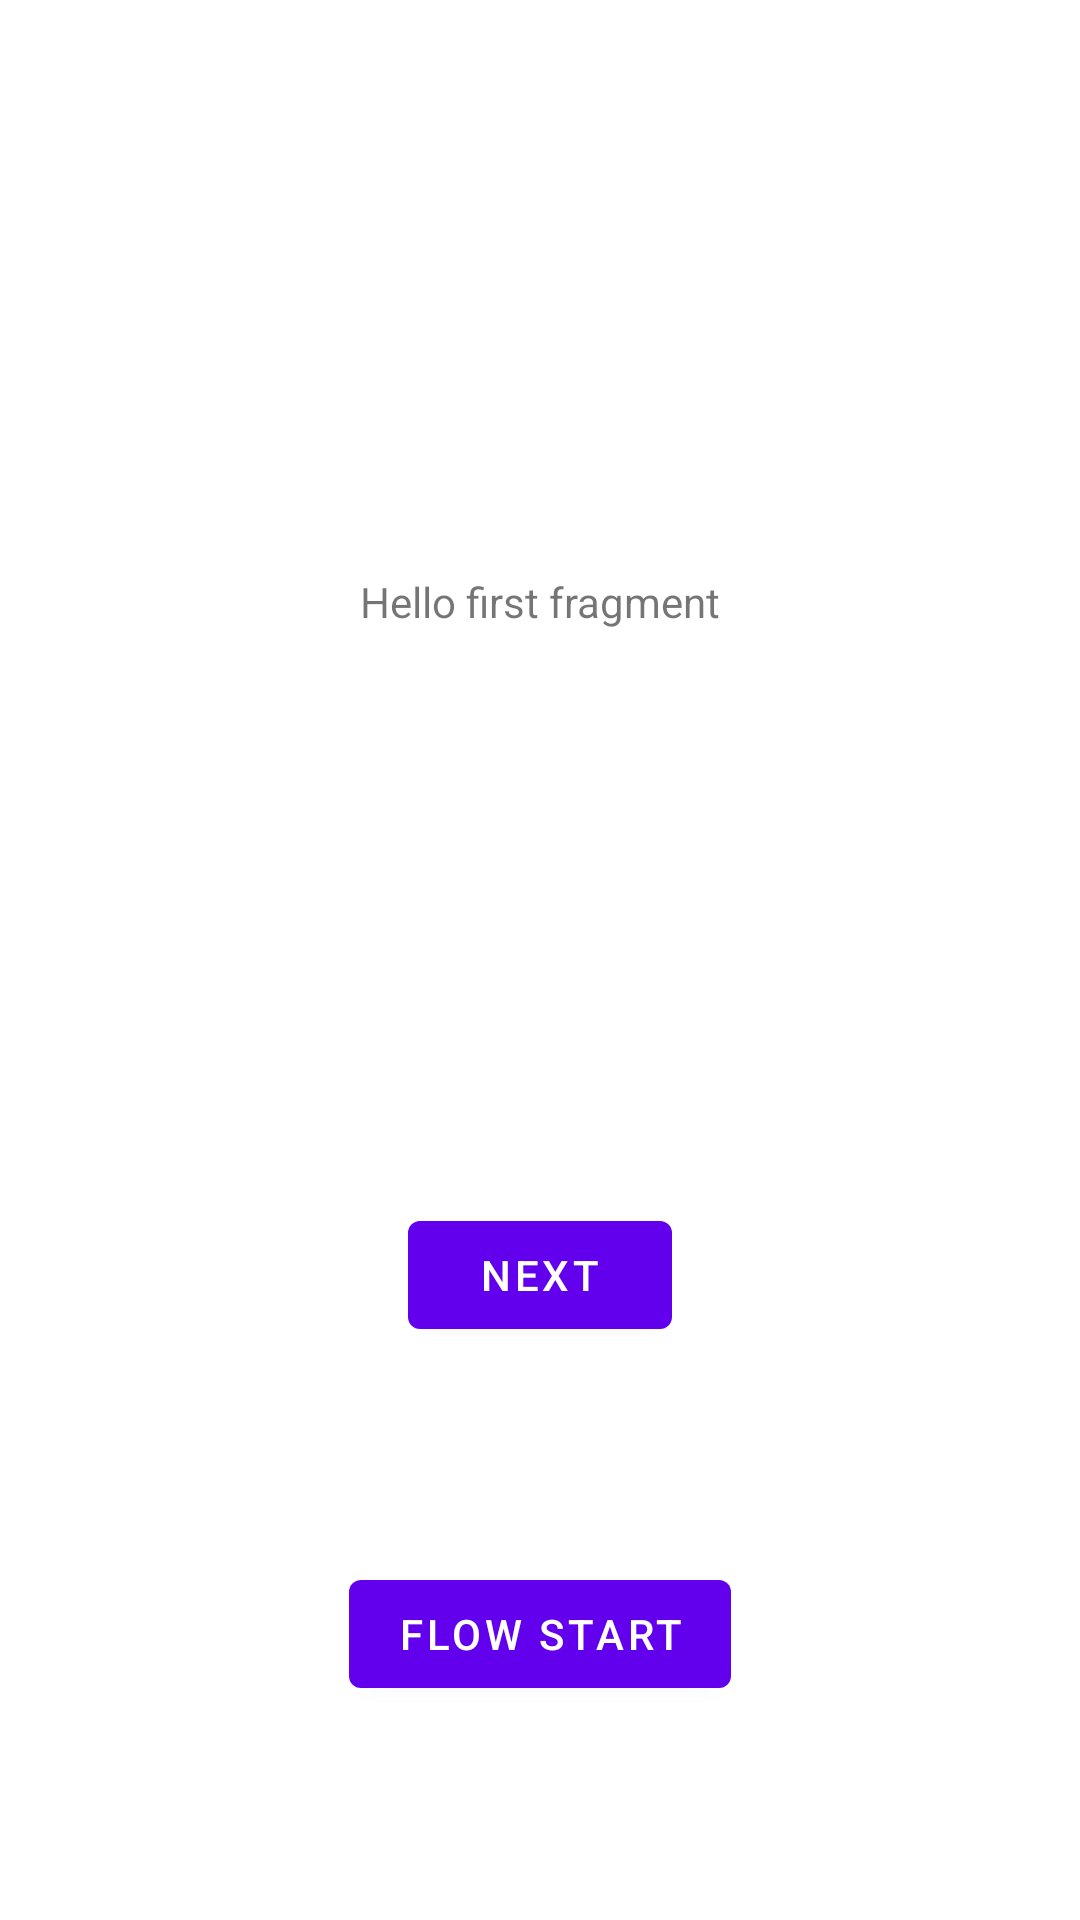

Android layout source for this screen:
<!-- AndroidManifest.xml: application theme Theme.MyKotlin -->
<!-- res/layout/fragment_first.xml -->
<?xml version="1.0" encoding="utf-8"?>
<androidx.constraintlayout.widget.ConstraintLayout
        xmlns:android="http://schemas.android.com/apk/res/android"
        xmlns:app="http://schemas.android.com/apk/res-auto"
        xmlns:tools="http://schemas.android.com/tools"
        android:layout_width="match_parent"
        android:layout_height="match_parent"
        tools:context=".FirstFragment">

    <TextView
            android:id="@+id/textview_first"
            android:layout_width="wrap_content"
            android:layout_height="wrap_content"
            android:text="@string/hello_first_fragment"
            app:layout_constraintTop_toTopOf="parent"
            app:layout_constraintStart_toStartOf="parent"
            app:layout_constraintEnd_toEndOf="parent"
            app:layout_constraintBottom_toTopOf="@id/button_first"
    />

    <Button
            android:id="@+id/button_first"
            android:layout_width="wrap_content"
            android:layout_height="wrap_content"
            android:text="@string/next"
            app:layout_constraintTop_toBottomOf="@id/textview_first"
            app:layout_constraintStart_toStartOf="parent"
            app:layout_constraintEnd_toEndOf="parent"
            app:layout_constraintBottom_toBottomOf="parent"
    />

    <Button
            android:id="@+id/button_flow"
            android:layout_width="wrap_content"
            android:layout_height="wrap_content"
            android:text="flow start"
            app:layout_constraintTop_toBottomOf="@id/button_first"
            app:layout_constraintStart_toStartOf="parent"
            app:layout_constraintEnd_toEndOf="parent"
            app:layout_constraintBottom_toBottomOf="parent"/>
</androidx.constraintlayout.widget.ConstraintLayout>
<!-- resources referenced by this layout -->
<resources>
  <string name="hello_first_fragment">Hello first fragment</string>
  <string name="next">Next</string>
  <style name="Theme.MyKotlin" parent="Theme.MaterialComponents.DayNight.DarkActionBar">
          
          <item name="colorPrimary">@color/purple_500</item>
          <item name="colorPrimaryVariant">@color/purple_700</item>
          <item name="colorOnPrimary">@color/white</item>
          
          <item name="colorSecondary">@color/teal_200</item>
          <item name="colorSecondaryVariant">@color/teal_700</item>
          <item name="colorOnSecondary">@color/black</item>
          
          <item name="android:statusBarColor" tools:targetApi="l">?attr/colorPrimaryVariant</item>
          
      </style>
  <!-- not gathered from this repository: default colours our renderer supplied (Android Studio template values) -->
  <color name="purple_500">#FF6200EE</color>
  <color name="purple_700">#FF3700B3</color>
  <color name="teal_200">#FF03DAC5</color>
  <color name="teal_700">#FF018786</color>
  <color name="black">#FF000000</color>
  <color name="white">#FFFFFFFF</color>
</resources>
